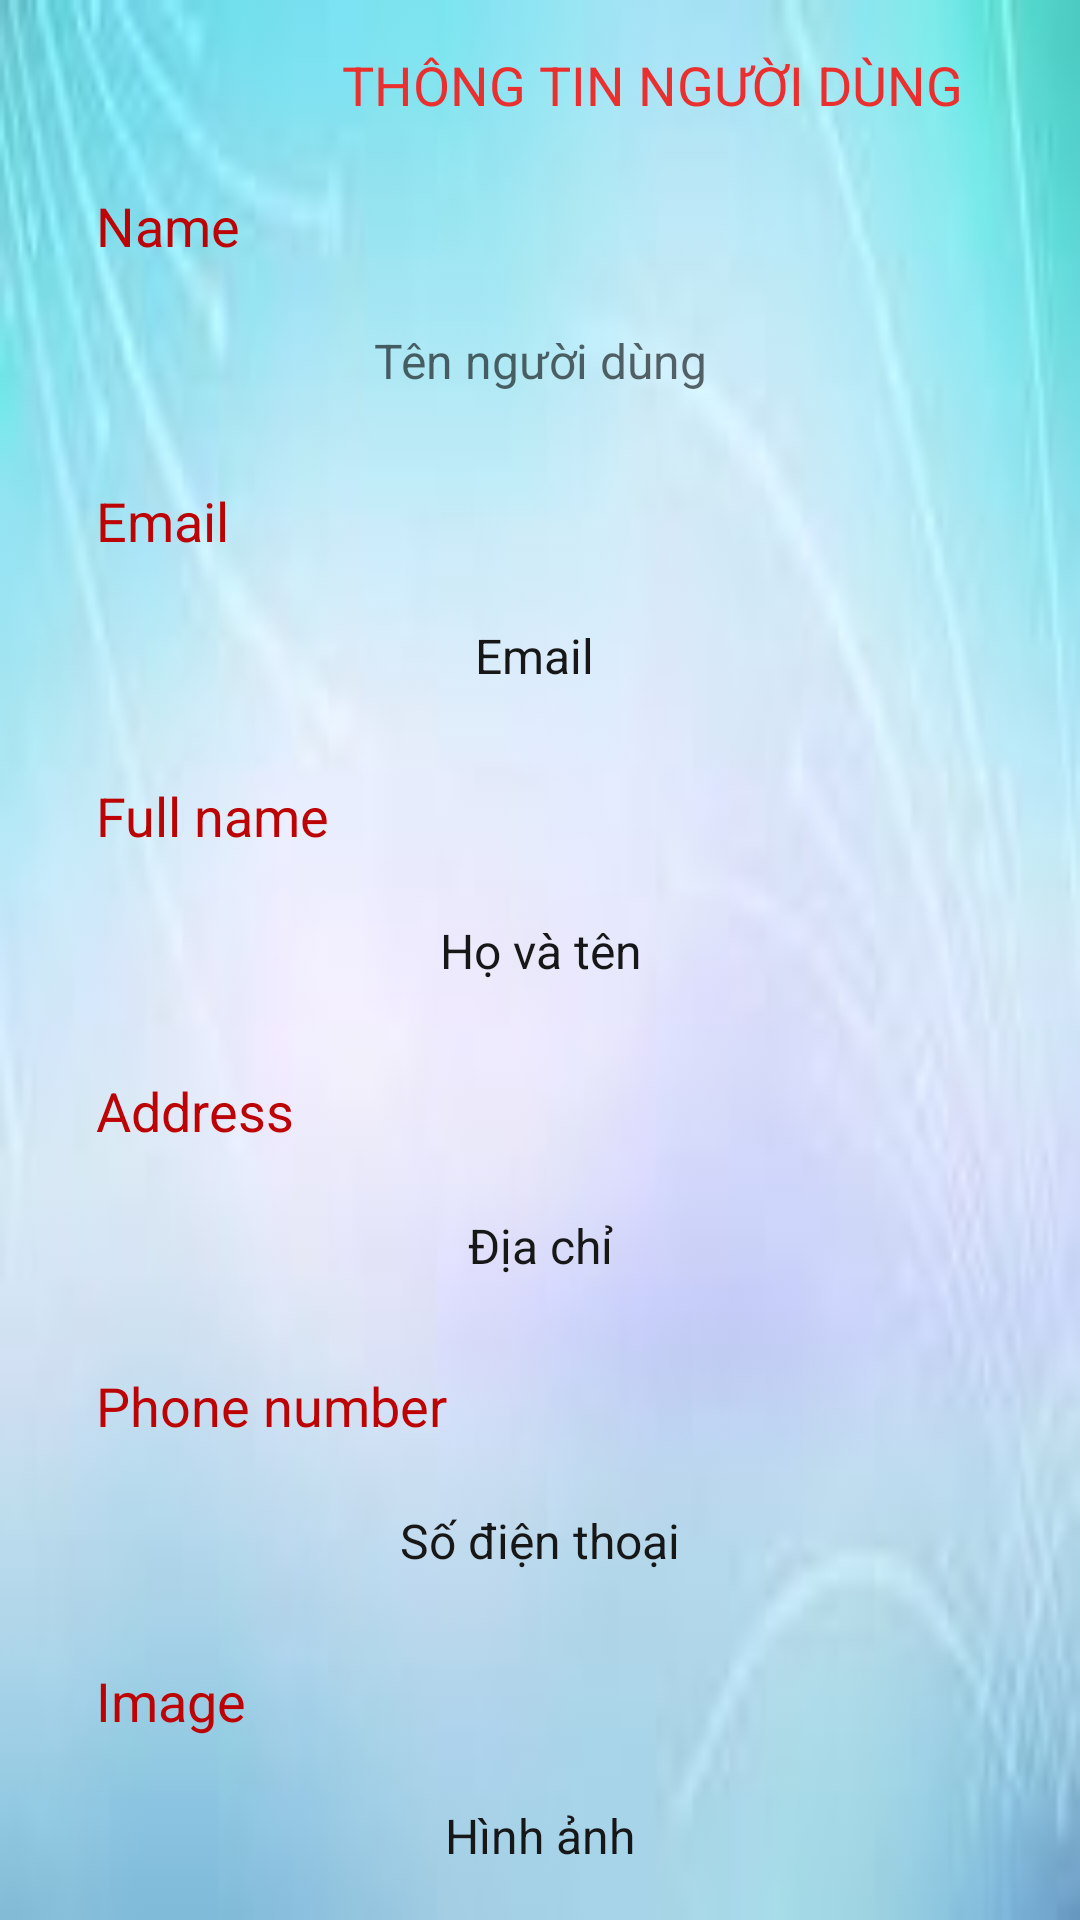

Android layout source for this screen:
<!-- AndroidManifest.xml: application theme Theme.AppBanLapTop -->
<!-- res/layout/activity_detail_user.xml -->
<?xml version="1.0" encoding="utf-8"?>
<androidx.constraintlayout.widget.ConstraintLayout xmlns:android="http://schemas.android.com/apk/res/android"
    xmlns:app="http://schemas.android.com/apk/res-auto"
    xmlns:tools="http://schemas.android.com/tools"
    android:layout_width="match_parent"
    android:layout_height="match_parent"
    tools:context=".activity.admin.product.AddSPActivity">

    <ScrollView
        android:layout_width="match_parent"
        android:layout_height="match_parent"
        android:background="@drawable/admin_back">

        <LinearLayout
            android:layout_width="match_parent"
            android:layout_height="match_parent"
            android:orientation="vertical"
            >


            <TextView
                android:id="@+id/textThemSP"
                android:layout_width="300dp"
                android:layout_height="31dp"
                android:layout_marginStart="114dp"
                android:layout_marginTop="16dp"
                android:text="THÔNG TIN NGƯỜI DÙNG"
                android:textColor="#EA2F2F"
                android:textSize="18sp"
                app:layout_constraintStart_toStartOf="parent"
                app:layout_constraintTop_toTopOf="parent" />

            <LinearLayout
                android:id="@+id/line1"
                android:orientation="vertical"
                android:layout_marginStart="32dp"
                android:layout_marginTop="16dp"
                android:layout_marginEnd="32dp"
                android:layout_width="match_parent"
                android:layout_height="match_parent" >
                                <TextView
                                    android:text="Name"
                                    android:textColor="#bc0202"
                                    android:textSize="18sp"
                                    android:layout_width="match_parent"
                                    android:layout_height="wrap_content" />

                <EditText
                    android:id="@+id/etUserName"
                    android:background="@drawable/editext_background"
                    android:layout_marginTop="8dp"
                    android:ems="10"
                    android:textSize="16sp"
                    android:textAlignment="center"
                    android:gravity="center"
                    android:hint="Tên người dùng"
                    android:layout_width="match_parent"
                    android:layout_height="50dp"
                    android:textColor="#171717"/>
            </LinearLayout>
            <LinearLayout
                android:id="@+id/line2"
                android:orientation="vertical"
                android:layout_marginStart="32dp"
                android:layout_marginTop="16dp"
                android:layout_marginEnd="32dp"
                android:layout_width="match_parent"
                android:layout_height="match_parent" >
                                <TextView
                                    android:text="Email"
                                    android:textColor="#bc0202"
                                    android:textSize="18sp"
                                    android:layout_width="match_parent"
                                    android:layout_height="wrap_content" />

                <EditText
                    android:id="@+id/etEmail"
                    android:background="@drawable/editext_background"
                    android:layout_marginTop="8dp"
                    android:ems="10"
                    android:textSize="16sp"
                    android:textAlignment="center"
                    android:gravity="center"
                    android:hint="Email "
                    android:textColorHint="#171717"
                    android:layout_width="match_parent"
                    android:layout_height="50dp" />
            </LinearLayout>
            <LinearLayout
                android:id="@+id/line3"
                android:orientation="vertical"
                android:layout_marginStart="32dp"
                android:layout_marginTop="16dp"
                android:layout_marginEnd="32dp"
                android:layout_width="match_parent"
                android:layout_height="match_parent" >
                                <TextView
                                    android:text="Full name"
                                    android:textColor="#bc0202"
                                    android:textSize="18sp"
                                    android:layout_width="match_parent"
                                    android:layout_height="wrap_content" />

                <EditText
                    android:id="@+id/etFullName"
                    android:background="@drawable/editext_background"
                    android:layout_marginTop="8dp"
                    android:ems="10"
                    android:textSize="16sp"
                    android:textAlignment="center"
                    android:gravity="center"
                    android:hint="Họ và tên"
                    android:textColorHint="#171717"
                    android:layout_width="match_parent"
                    android:layout_height="50dp" />
            </LinearLayout>

            <LinearLayout
                android:id="@+id/line4"
                android:orientation="vertical"
                android:layout_marginStart="32dp"
                android:layout_marginTop="16dp"
                android:layout_marginEnd="32dp"
                android:layout_width="match_parent"
                android:layout_height="match_parent" >
                                <TextView
                                    android:text="Address"
                                    android:textColor="#bc0202"
                                    android:textSize="18sp"
                                    android:layout_width="match_parent"
                                    android:layout_height="wrap_content" />

                <EditText
                    android:id="@+id/etAddress"
                    android:background="@drawable/editext_background"
                    android:layout_marginTop="8dp"
                    android:ems="10"
                    android:textSize="16sp"
                    android:textAlignment="center"
                    android:gravity="center"
                    android:hint="Địa chỉ"
                    android:textColorHint="#171717"
                    android:layout_width="match_parent"
                    android:layout_height="50dp" />
            </LinearLayout>

            <LinearLayout
                android:id="@+id/line5"
                android:orientation="vertical"
                android:layout_marginStart="32dp"
                android:layout_marginTop="16dp"
                android:layout_marginEnd="32dp"
                android:layout_width="match_parent"
                android:layout_height="match_parent" >
                                <TextView
                                    android:text="Phone number"
                                    android:textColor="#bc0202"
                                    android:textSize="18sp"
                                    android:layout_width="match_parent"
                                    android:layout_height="wrap_content" />

                <EditText
                    android:id="@+id/etPhoneNUmber"
                    android:background="@drawable/editext_background"
                    android:layout_marginTop="8dp"
                    android:ems="10"
                    android:textSize="16sp"
                    android:textAlignment="center"
                    android:gravity="center"
                    android:hint="Số điện thoại"
                    android:textColorHint="#171717"
                    android:layout_width="match_parent"
                    android:layout_height="50dp" />
            </LinearLayout>

            <LinearLayout
                android:id="@+id/line6"
                android:orientation="vertical"
                android:layout_marginStart="32dp"
                android:layout_marginTop="16dp"
                android:layout_marginEnd="32dp"
                android:layout_width="match_parent"
                android:layout_height="match_parent" >
                                <TextView
                                    android:text="Image"
                                    android:textColor="#bc0202"
                                    android:textSize="18sp"
                                    android:layout_width="match_parent"
                                    android:layout_height="wrap_content" />

                <EditText
                    android:id="@+id/etImageUser"
                    android:background="@drawable/editext_background"
                    android:layout_marginTop="8dp"
                    android:ems="10"
                    android:textSize="16sp"
                    android:textAlignment="center"
                    android:gravity="center"
                    android:hint="Hình ảnh"
                    android:textColorHint="#171717"
                    android:layout_width="match_parent"
                    android:layout_height="50dp" />
            </LinearLayout>












        </LinearLayout>
    </ScrollView>
</androidx.constraintlayout.widget.ConstraintLayout>
<!-- resources referenced by this layout -->
<resources>
  <!-- drawable admin_back: jpg bitmap (drawable-hdpi, 1010 bytes) -->
  <style name="Theme.AppBanLapTop" parent="Theme.AppCompat.Light.NoActionBar">
          
          <item name="colorPrimary">@color/purple_500</item>
          <item name="colorPrimaryVariant">@color/purple_700</item>
          <item name="colorOnPrimary">@color/white</item>
          
          <item name="colorSecondary">@color/teal_200</item>
          <item name="colorSecondaryVariant">@color/teal_700</item>
          <item name="colorOnSecondary">@color/black</item>
          
          <item name="android:statusBarColor">?attr/colorPrimaryVariant</item>
          
      </style>
  <!-- not gathered from this repository: default colours our renderer supplied (Android Studio template values) -->
  <color name="purple_500">#FF6200EE</color>
  <color name="purple_700">#FF3700B3</color>
  <color name="teal_200">#FF03DAC5</color>
  <color name="teal_700">#FF018786</color>
  <color name="black">#FF000000</color>
  <color name="white">#FFFFFFFF</color>
</resources>
